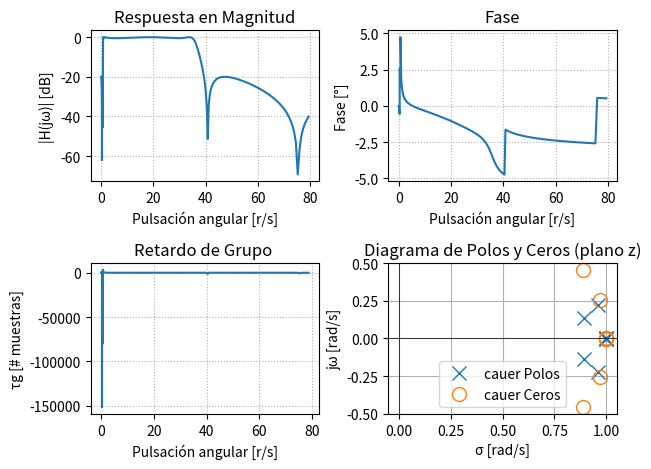

This chart was generated by the following Python code: (Note: this script raises an exception after producing the figure.)
# -*- coding: utf-8 -*-
"""
Created on Wed Oct 29 16:38:17 2025

@author: JGL
"""

#!/usr/bin/env python3
# -- coding: utf-8 --
"""
Created on Thu Oct 23 19:28:37 2025

@author: milenawaichnan
"""

import numpy as np
import matplotlib.pyplot as plt
from scipy import signal
import scipy.io as sio

#filtro normalizado -> todas las singularidades en el circulo unitario?
#--- Plantilla de diseño ---

fs = 1000
wp = [0.8, 35] #freq de corte/paso (rad/s) RECORDAR que las transiciones abruptas se pagan con costo computacional
ws = [0.1, 40] #freq de stop/detenida (rad/s)

#si alpha_p es =3 -> max atenuacion, butter

alpha_p = 1/2 #atenuacion de corte/paso, alfa_max, perdida en banda de paso 
alpha_s = 40/2 #atenuacion de stop/detenida, alfa_min, minima atenuacion requerida en banda de paso 

#Aprox de modulo

#
#
#f_aprox = 'ellip'
#

#Aprox fase
#f_aprox = 'bessel'

# --- Diseño de filtro analogico ---
# f_aprox = 'butter'
# mi_sos_butter = signal.iirdesign(wp = wp, ws = ws, gpass = alpha_p, gstop = alpha_s, analog = False, ftype = f_aprox, output ='sos', fs=fs) #devuelve dos listas de coeficientes, b para P y a para Q
# f_aprox = 'cheby1'
# mi_sos_cheby1 = signal.iirdesign(wp = wp, ws = ws, gpass = alpha_p, gstop = alpha_s, analog = False, ftype = f_aprox, output ='sos', fs=fs) #devuelve dos listas de coeficientes, b para P y a para Q
# f_aprox = 'cheby2'
# mi_sos_cheby2 = signal.iirdesign(wp = wp, ws = ws, gpass = alpha_p, gstop = alpha_s, analog = False, ftype = f_aprox, output ='sos', fs=fs) #devuelve dos listas de coeficientes, b para P y a para Q
f_aprox = 'cauer'
mi_sos_cauer = signal.iirdesign(wp = wp, ws = ws, gpass = alpha_p, gstop = alpha_s, analog = False, ftype = f_aprox, output ='sos', fs=fs) #devuelve dos listas de coeficientes, b para P y a para Q

# %%
mi_sos = mi_sos_cauer

# --- Respuesta en frecuencia ---
w, h= signal.freqz_sos(mi_sos, worN = np.logspace(-2, 1.9, 1000), fs = fs) #calcula rta en frq del filtro, devuelve w y vector de salida (h es numero complejo)

# --- Cálculo de fase y retardo de grupo ---

fase = np.unwrap(np.angle(h)) #unwrap hace grafico continuo

w_rad = w / (fs / 2) * np.pi
gd = -np.diff(fase) / np.diff(w_rad) #retardo de grupo [rad/rad]

# --- Polos y ceros ---

z, p, k = signal.sos2zpk(mi_sos) #ubicacion de polos y ceros, z=ubicacion de ceros(=0), p=ubicacion polos, k

# --- Gráficas ---
#plt.figure(figsize=(12,10))

# Magnitud
plt.subplot(2,2,1)
plt.plot(w, 20*np.log10(abs(h)), label = f_aprox)
plt.title('Respuesta en Magnitud')
plt.xlabel('Pulsación angular [r/s]')
plt.ylabel('|H(jω)| [dB]')
plt.grid(True, which='both', ls=':')

# Fase
plt.subplot(2,2,2)
plt.plot(w, fase, label = f_aprox)
plt.title('Fase')
plt.xlabel('Pulsación angular [r/s]')
plt.ylabel('Fase [°]')
plt.grid(True, which='both', ls=':')

# Retardo de grupo
plt.subplot(2,2,3)
plt.plot(w[:-1], gd, label = f_aprox)
plt.title('Retardo de Grupo ')
plt.xlabel('Pulsación angular [r/s]')
plt.ylabel('τg [# muestras]')
plt.grid(True, which='both', ls=':')

# Diagrama de polos y ceros
plt.subplot(2,2,4)
plt.plot(np.real(p), np.imag(p), 'x', markersize=10, label=f'{f_aprox} Polos')
if len(z) > 0:
    plt.plot(np.real(z), np.imag(z), 'o', markersize=10, fillstyle='none', label=f'{f_aprox} Ceros')
plt.axhline(0, color='k', lw=0.5)
plt.axvline(0, color='k', lw=0.5)
plt.title('Diagrama de Polos y Ceros (plano z)')
plt.xlabel('σ [rad/s]')
plt.ylabel('jω [rad/s]')
plt.legend()
plt.grid(True)

plt.tight_layout()
plt.show()


#%%

##################
# Lectura de ECG #
##################

fs_ecg = 1000 # Hz

##################
## ECG con ruido
##################

# para listar las variables que hay en el archivo
#io.whosmat('ECG_TP4.mat')
mat_struct = sio.loadmat('./ECG_TP4.mat')
ecg_one_lead = mat_struct['ecg_lead'].flatten()
N = len(ecg_one_lead)

# ecg_filt_butt = signal.sosfiltfilt(mi_sos_butter, ecg_one_lead)
ecg_filt_cauer = signal.sosfiltfilt(mi_sos_cauer, ecg_one_lead)
# ecg_filt_cheb1 = signal.sosfiltfilt(mi_sos_cheby1, ecg_one_lead)
# ecg_filt_cheb2 = signal.sosfiltfilt(mi_sos_cheby2, ecg_one_lead)

plt.figure()

plt.plot(ecg_one_lead, label = 'ecg raw')
# plt.plot(ecg_filt_butt, label = 'butter')
plt.plot(ecg_filt_cauer, label = 'cauer')
#plt.plot(ecg_filt_cheb1, label = 'cheby1')
#plt.plot(ecg_filt_cheb2, label = 'cheby2')

plt.legend()

# hb_1 = mat_struct['heartbeat_pattern1']
# hb_2 = mat_struct['heartbeat_pattern2']

# plt.figure()
# plt.plot(ecg_one_lead[5000:12000])

# plt.figure()
# plt.plot(hb_1)

# plt.figure()
# plt.plot(hb_2)

##################
## ECG sin ruido
##################
